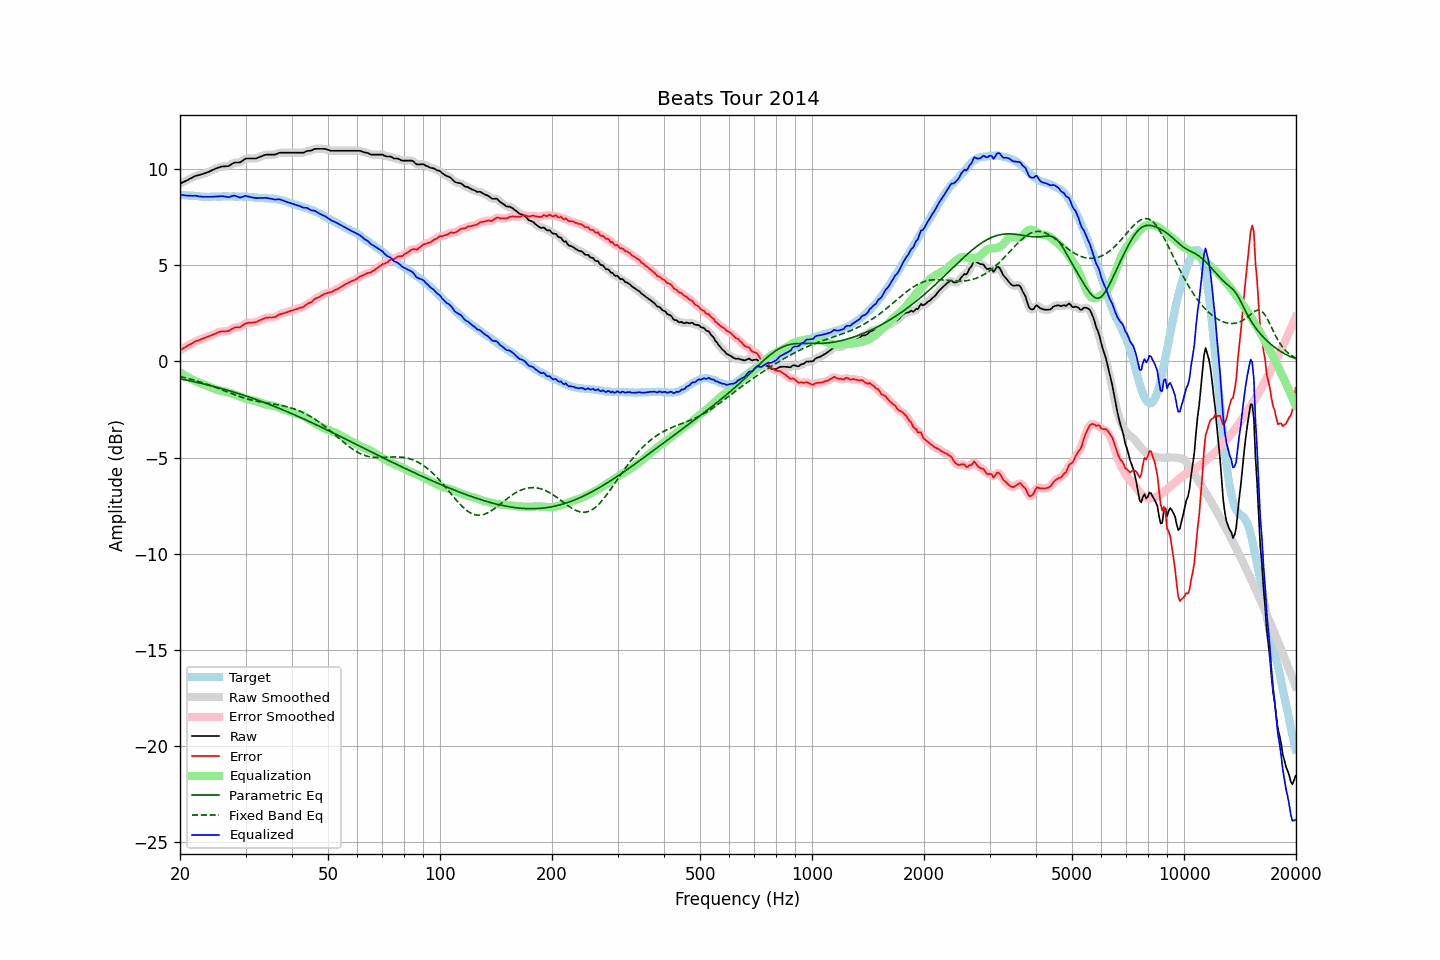

The table this chart was drawn from, first rows:
frequency, raw, error, smoothed, error_smoothed, equalization, parametric_eq, fixed_band_eq, equalized_raw, equalized_smoothed, target
20.00, 9.24, 0.58, 9.24, 0.58, -0.57, -0.91, -0.78, 8.67, 8.67, 8.66
20.20, 9.28, 0.63, 9.28, 0.63, -0.62, -0.93, -0.80, 8.65, 8.65, 8.65
20.40, 9.32, 0.68, 9.32, 0.67, -0.68, -0.94, -0.82, 8.64, 8.64, 8.64
20.61, 9.36, 0.72, 9.36, 0.72, -0.73, -0.96, -0.85, 8.63, 8.63, 8.64
20.81, 9.40, 0.78, 9.40, 0.77, -0.78, -0.98, -0.87, 8.62, 8.62, 8.62
21.02, 9.44, 0.82, 9.44, 0.82, -0.83, -0.99, -0.89, 8.61, 8.61, 8.62
21.23, 9.49, 0.88, 9.48, 0.87, -0.87, -1.01, -0.91, 8.62, 8.61, 8.61
21.44, 9.53, 0.91, 9.53, 0.91, -0.92, -1.03, -0.93, 8.61, 8.61, 8.62
21.66, 9.57, 0.96, 9.57, 0.96, -0.96, -1.05, -0.96, 8.61, 8.61, 8.61
21.87, 9.62, 1.02, 9.61, 1.01, -1.00, -1.07, -0.98, 8.61, 8.61, 8.60
22.09, 9.65, 1.06, 9.64, 1.05, -1.04, -1.08, -1.01, 8.60, 8.60, 8.59
22.31, 9.67, 1.08, 9.67, 1.08, -1.08, -1.10, -1.03, 8.59, 8.59, 8.59
22.54, 9.69, 1.11, 9.69, 1.11, -1.12, -1.12, -1.06, 8.57, 8.58, 8.58
22.76, 9.72, 1.15, 9.71, 1.14, -1.15, -1.14, -1.09, 8.57, 8.56, 8.57
22.99, 9.74, 1.18, 9.74, 1.18, -1.18, -1.16, -1.11, 8.56, 8.56, 8.56
23.22, 9.77, 1.22, 9.77, 1.21, -1.21, -1.18, -1.14, 8.56, 8.56, 8.55
23.45, 9.80, 1.24, 9.79, 1.24, -1.24, -1.20, -1.17, 8.56, 8.55, 8.56
23.69, 9.83, 1.28, 9.83, 1.27, -1.27, -1.22, -1.20, 8.55, 8.55, 8.55
23.92, 9.86, 1.31, 9.86, 1.30, -1.31, -1.24, -1.23, 8.55, 8.55, 8.55
24.16, 9.90, 1.34, 9.90, 1.34, -1.34, -1.26, -1.26, 8.55, 8.55, 8.56
24.40, 9.94, 1.37, 9.94, 1.37, -1.38, -1.28, -1.29, 8.56, 8.56, 8.57
24.65, 9.98, 1.41, 9.98, 1.41, -1.42, -1.31, -1.32, 8.56, 8.56, 8.57
24.89, 10.02, 1.45, 10.01, 1.45, -1.45, -1.33, -1.35, 8.57, 8.57, 8.57
25.14, 10.05, 1.49, 10.05, 1.49, -1.48, -1.35, -1.38, 8.57, 8.57, 8.56
25.39, 10.08, 1.52, 10.08, 1.52, -1.50, -1.37, -1.42, 8.57, 8.58, 8.56
25.65, 10.11, 1.55, 10.11, 1.54, -1.52, -1.39, -1.45, 8.58, 8.58, 8.56
25.91, 10.13, 1.56, 10.12, 1.55, -1.54, -1.42, -1.48, 8.59, 8.59, 8.57
26.16, 10.14, 1.56, 10.14, 1.56, -1.55, -1.44, -1.51, 8.58, 8.58, 8.58
26.43, 10.14, 1.56, 10.14, 1.56, -1.57, -1.47, -1.55, 8.57, 8.57, 8.58
26.69, 10.15, 1.57, 10.14, 1.56, -1.59, -1.49, -1.58, 8.56, 8.55, 8.58
26.96, 10.15, 1.58, 10.16, 1.59, -1.61, -1.51, -1.61, 8.53, 8.54, 8.57
27.23, 10.19, 1.62, 10.19, 1.62, -1.64, -1.54, -1.64, 8.55, 8.55, 8.57
27.50, 10.25, 1.68, 10.24, 1.67, -1.66, -1.56, -1.68, 8.58, 8.58, 8.57
27.77, 10.30, 1.72, 10.29, 1.72, -1.69, -1.59, -1.71, 8.61, 8.61, 8.58
28.05, 10.34, 1.76, 10.33, 1.76, -1.72, -1.61, -1.74, 8.62, 8.61, 8.58
28.33, 10.34, 1.78, 10.34, 1.77, -1.75, -1.64, -1.77, 8.59, 8.58, 8.56
28.62, 10.34, 1.78, 10.34, 1.77, -1.79, -1.67, -1.80, 8.55, 8.55, 8.56
28.90, 10.34, 1.77, 10.35, 1.78, -1.82, -1.69, -1.83, 8.52, 8.53, 8.57
29.19, 10.38, 1.81, 10.38, 1.82, -1.85, -1.72, -1.86, 8.53, 8.53, 8.57
29.48, 10.44, 1.88, 10.44, 1.87, -1.88, -1.75, -1.88, 8.55, 8.55, 8.56
29.78, 10.50, 1.94, 10.49, 1.93, -1.91, -1.77, -1.91, 8.58, 8.58, 8.56
30.08, 10.55, 1.98, 10.53, 1.97, -1.94, -1.80, -1.93, 8.61, 8.59, 8.57
30.38, 10.55, 1.99, 10.55, 1.99, -1.97, -1.83, -1.96, 8.58, 8.58, 8.56
30.68, 10.55, 2.01, 10.55, 2.00, -1.99, -1.86, -1.98, 8.56, 8.56, 8.54
30.99, 10.55, 2.01, 10.55, 2.01, -2.01, -1.89, -2.00, 8.54, 8.54, 8.54
31.30, 10.55, 2.02, 10.54, 2.02, -2.03, -1.91, -2.02, 8.52, 8.52, 8.53
31.61, 10.55, 2.03, 10.54, 2.02, -2.04, -1.94, -2.04, 8.51, 8.50, 8.52
31.93, 10.55, 2.04, 10.55, 2.04, -2.06, -1.97, -2.06, 8.49, 8.49, 8.51
32.24, 10.57, 2.06, 10.57, 2.07, -2.08, -2.00, -2.08, 8.48, 8.49, 8.51
32.57, 10.61, 2.12, 10.60, 2.10, -2.11, -2.03, -2.09, 8.49, 8.49, 8.49
32.89, 10.64, 2.15, 10.64, 2.15, -2.15, -2.06, -2.11, 8.49, 8.49, 8.49
33.22, 10.67, 2.18, 10.67, 2.19, -2.18, -2.09, -2.12, 8.49, 8.49, 8.49
33.55, 10.71, 2.23, 10.71, 2.22, -2.21, -2.13, -2.14, 8.50, 8.50, 8.48
33.89, 10.74, 2.25, 10.73, 2.25, -2.23, -2.16, -2.15, 8.50, 8.50, 8.49
34.23, 10.75, 2.28, 10.75, 2.27, -2.25, -2.19, -2.16, 8.50, 8.49, 8.47
34.57, 10.75, 2.28, 10.75, 2.28, -2.27, -2.22, -2.18, 8.48, 8.48, 8.47
34.92, 10.75, 2.29, 10.75, 2.28, -2.28, -2.25, -2.19, 8.47, 8.47, 8.46
35.27, 10.75, 2.28, 10.74, 2.28, -2.30, -2.29, -2.20, 8.45, 8.45, 8.47
35.62, 10.75, 2.30, 10.74, 2.29, -2.31, -2.32, -2.22, 8.43, 8.43, 8.45
35.97, 10.75, 2.30, 10.76, 2.31, -2.34, -2.35, -2.23, 8.41, 8.42, 8.45
... 635 more rows
